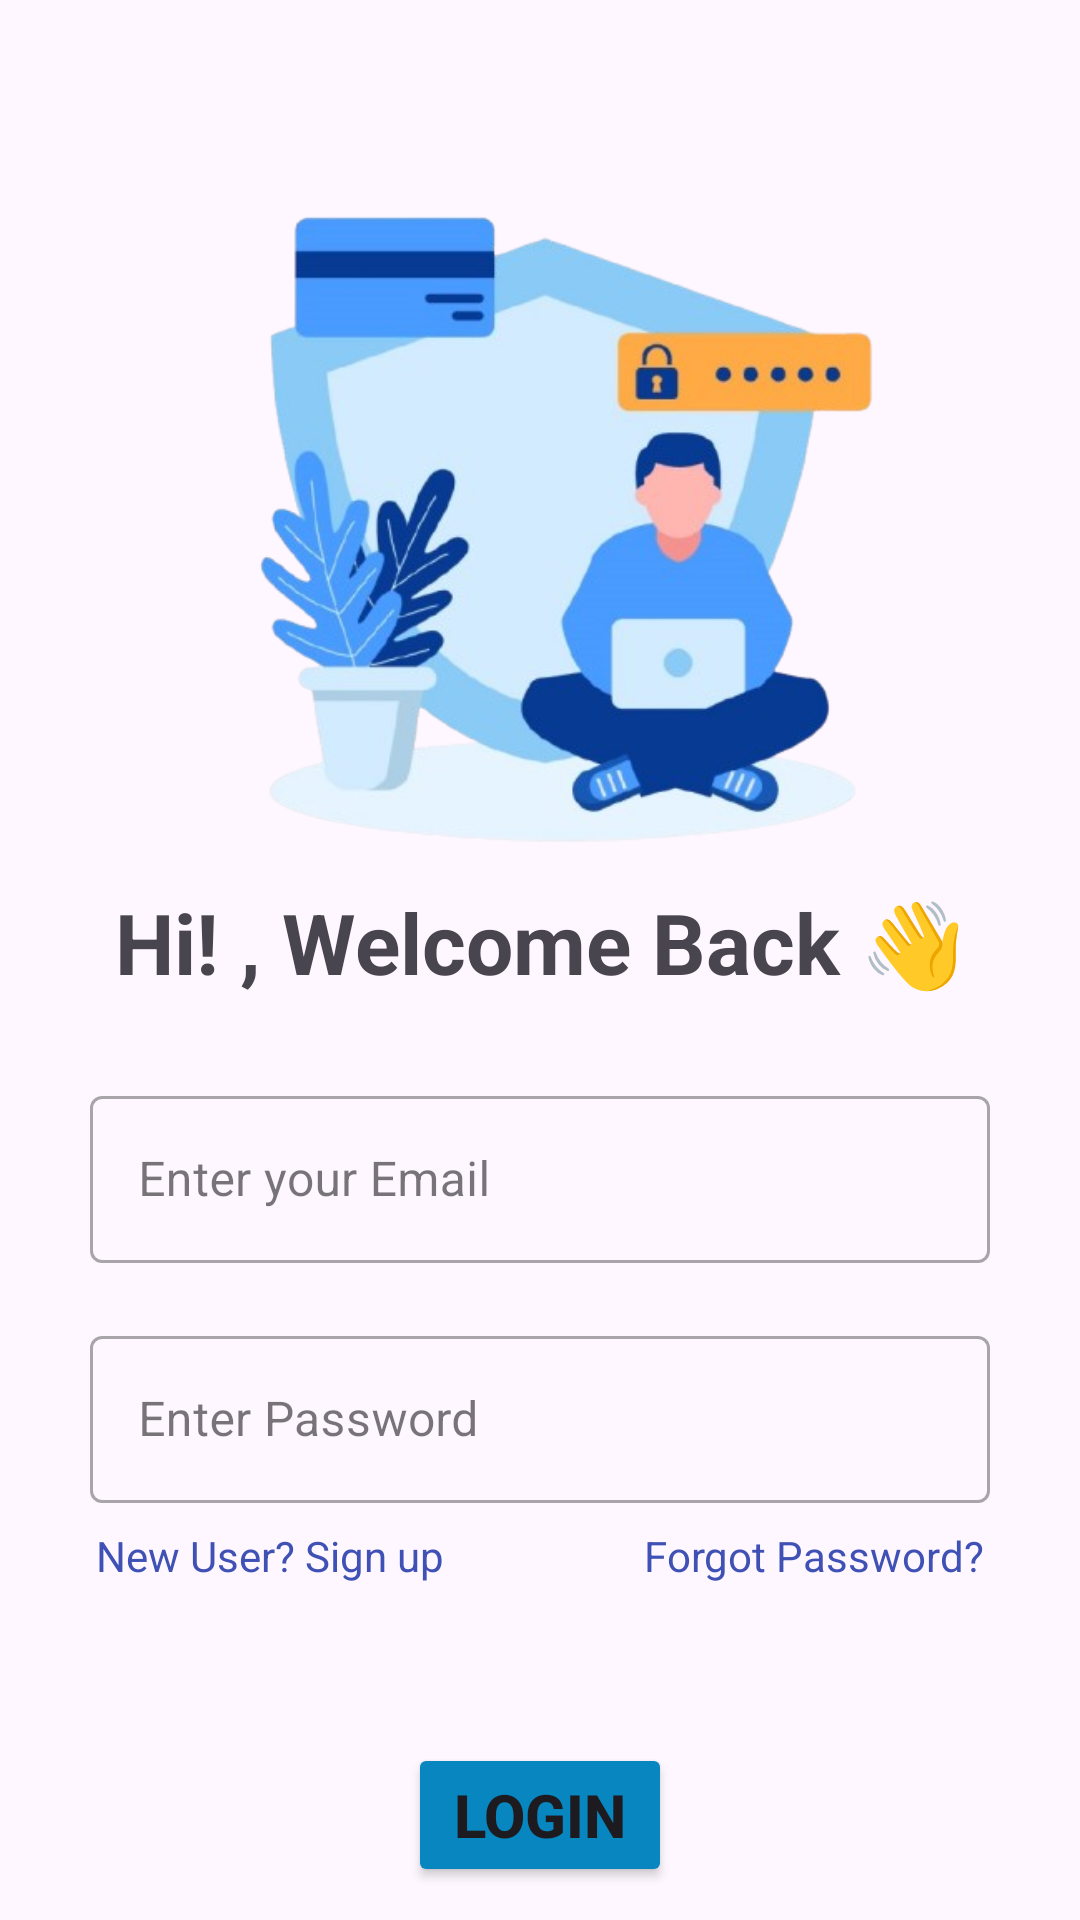

Layout XML and referenced resources for this Android screen:
<!-- AndroidManifest.xml: application theme Theme.CodeSeekho -->
<!-- res/layout/activity_login_page.xml -->
<?xml version="1.0" encoding="utf-8"?>
<androidx.constraintlayout.widget.ConstraintLayout xmlns:android="http://schemas.android.com/apk/res/android"
    xmlns:app="http://schemas.android.com/apk/res-auto"
    xmlns:tools="http://schemas.android.com/tools"
    android:id="@+id/main"
    android:layout_width="match_parent"
    android:layout_height="match_parent"
    tools:context=".LoginPage"
    >


    <TextView
        android:id="@+id/loginToText"
        android:layout_width="wrap_content"
        android:layout_height="wrap_content"
        android:layout_marginTop="268dp"
        android:text="Hi! , Welcome Back 👋"
        android:textSize="28sp"
        android:textStyle="bold"
        app:layout_constraintBottom_toTopOf="@+id/textInputLayout2"
        app:layout_constraintEnd_toEndOf="parent"
        app:layout_constraintStart_toStartOf="parent"
        app:layout_constraintTop_toTopOf="parent" />

    <ImageView
        android:layout_width="300dp"
        android:layout_height="300dp"
        android:src="@drawable/logimage"

        app:layout_constraintEnd_toEndOf="parent"
        app:layout_constraintHorizontal_bias="0.498"
        app:layout_constraintStart_toStartOf="parent"
        tools:layout_editor_absoluteY="-6dp" />

    <com.google.android.material.textfield.TextInputLayout
        android:id="@+id/textInputLayout2"
        style="@style/Widget.MaterialComponents.TextInputLayout.OutlinedBox"
        android:layout_width="match_parent"
        android:layout_height="wrap_content"
        android:layout_marginHorizontal="30dp"
        android:layout_marginTop="360dp"
        android:hint="Enter your Email"
        app:endIconMode="clear_text"
        app:layout_constraintEnd_toEndOf="parent"
        app:layout_constraintStart_toStartOf="parent"
        app:layout_constraintTop_toTopOf="parent">

        <com.google.android.material.textfield.TextInputEditText
            android:id="@+id/loginEmail"
            android:layout_width="match_parent"
            android:layout_height="wrap_content"
            android:inputType="textEmailAddress"
            android:textColorHint="#425ADC" />
    </com.google.android.material.textfield.TextInputLayout>




    <com.google.android.material.textfield.TextInputLayout
        android:id="@+id/textInputLayout"
        style="@style/Widget.MaterialComponents.TextInputLayout.OutlinedBox"
        android:layout_width="match_parent"
        android:layout_height="wrap_content"
        android:layout_marginHorizontal="30dp"
        android:layout_marginTop="440dp"
        android:hint="Enter Password"
        app:endIconMode="clear_text"
        app:layout_constraintEnd_toEndOf="parent"
        app:layout_constraintStart_toStartOf="parent"
        app:layout_constraintTop_toTopOf="parent">

        <com.google.android.material.textfield.TextInputEditText
            android:id="@+id/loginPassword"
            android:layout_width="match_parent"
            android:layout_height="wrap_content"
            android:inputType="textPassword"
            android:textColorHint="#425ADC" />
    </com.google.android.material.textfield.TextInputLayout>


    <TextView
        android:id="@+id/goToSignUp"
        android:layout_width="wrap_content"
        android:layout_height="wrap_content"
        android:layout_marginStart="32dp"
        android:layout_marginTop="8dp"
        android:text="New User? Sign up"

        android:textColor="#3F51B5"
        app:layout_constraintStart_toStartOf="parent"
        app:layout_constraintTop_toBottomOf="@+id/textInputLayout" />

    <TextView
        android:id="@+id/ForgotPassText"
        android:layout_width="wrap_content"
        android:layout_height="wrap_content"
        android:layout_marginEnd="32dp"
        android:layout_marginTop="8dp"

        android:text="Forgot Password?"
        android:textColor="#3F51B5"
        app:layout_constraintEnd_toEndOf="parent"
        app:layout_constraintTop_toBottomOf="@+id/textInputLayout" />

    <Button
        android:id="@+id/LoginButton"
        android:layout_width="wrap_content"
        android:layout_height="wrap_content"
        android:layout_marginTop="80dp"
        android:backgroundTint="#0786C0"
        android:text="Login"
        android:textSize="20sp"
        android:textStyle="bold"
        app:layout_constraintEnd_toEndOf="parent"
        app:layout_constraintStart_toStartOf="parent"
        app:layout_constraintTop_toBottomOf="@+id/textInputLayout" />

</androidx.constraintlayout.widget.ConstraintLayout>
<!-- resources referenced by this layout -->
<resources>
  <!-- drawable logimage: png bitmap (drawable, 144737 bytes) -->
  <style name="Theme.CodeSeekho" parent="Base.Theme.CodeSeekho" />
  <style name="Base.Theme.CodeSeekho" parent="Theme.Material3.DayNight.NoActionBar">
          
          
      </style>
</resources>
